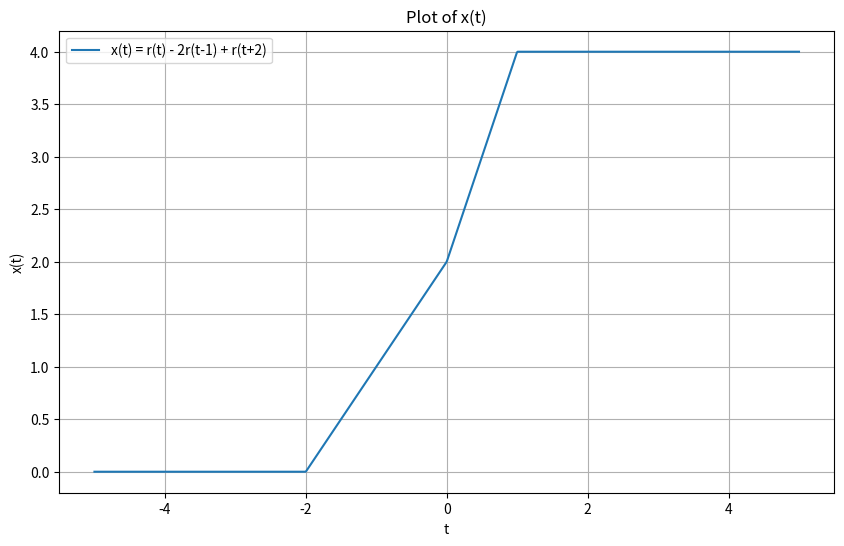

Write the Python code that produced this figure.
import numpy as np
import matplotlib.pyplot as plt

def ramp(t):
    return np.maximum(0, t)

def x(t):
    return ramp(t) - 2 * ramp(t - 1) + ramp(t + 2)

# Define the time range
t = np.linspace(-5, 5, 1000)

# Compute the values of x(t)
x_t = x(t)

# Plot the function
plt.figure(figsize=(10, 6))
plt.plot(t, x_t, label='x(t) = r(t) - 2r(t-1) + r(t+2)')
plt.title('Plot of x(t)')
plt.xlabel('t')
plt.ylabel('x(t)')
plt.legend()
plt.grid(True)
plt.show()
